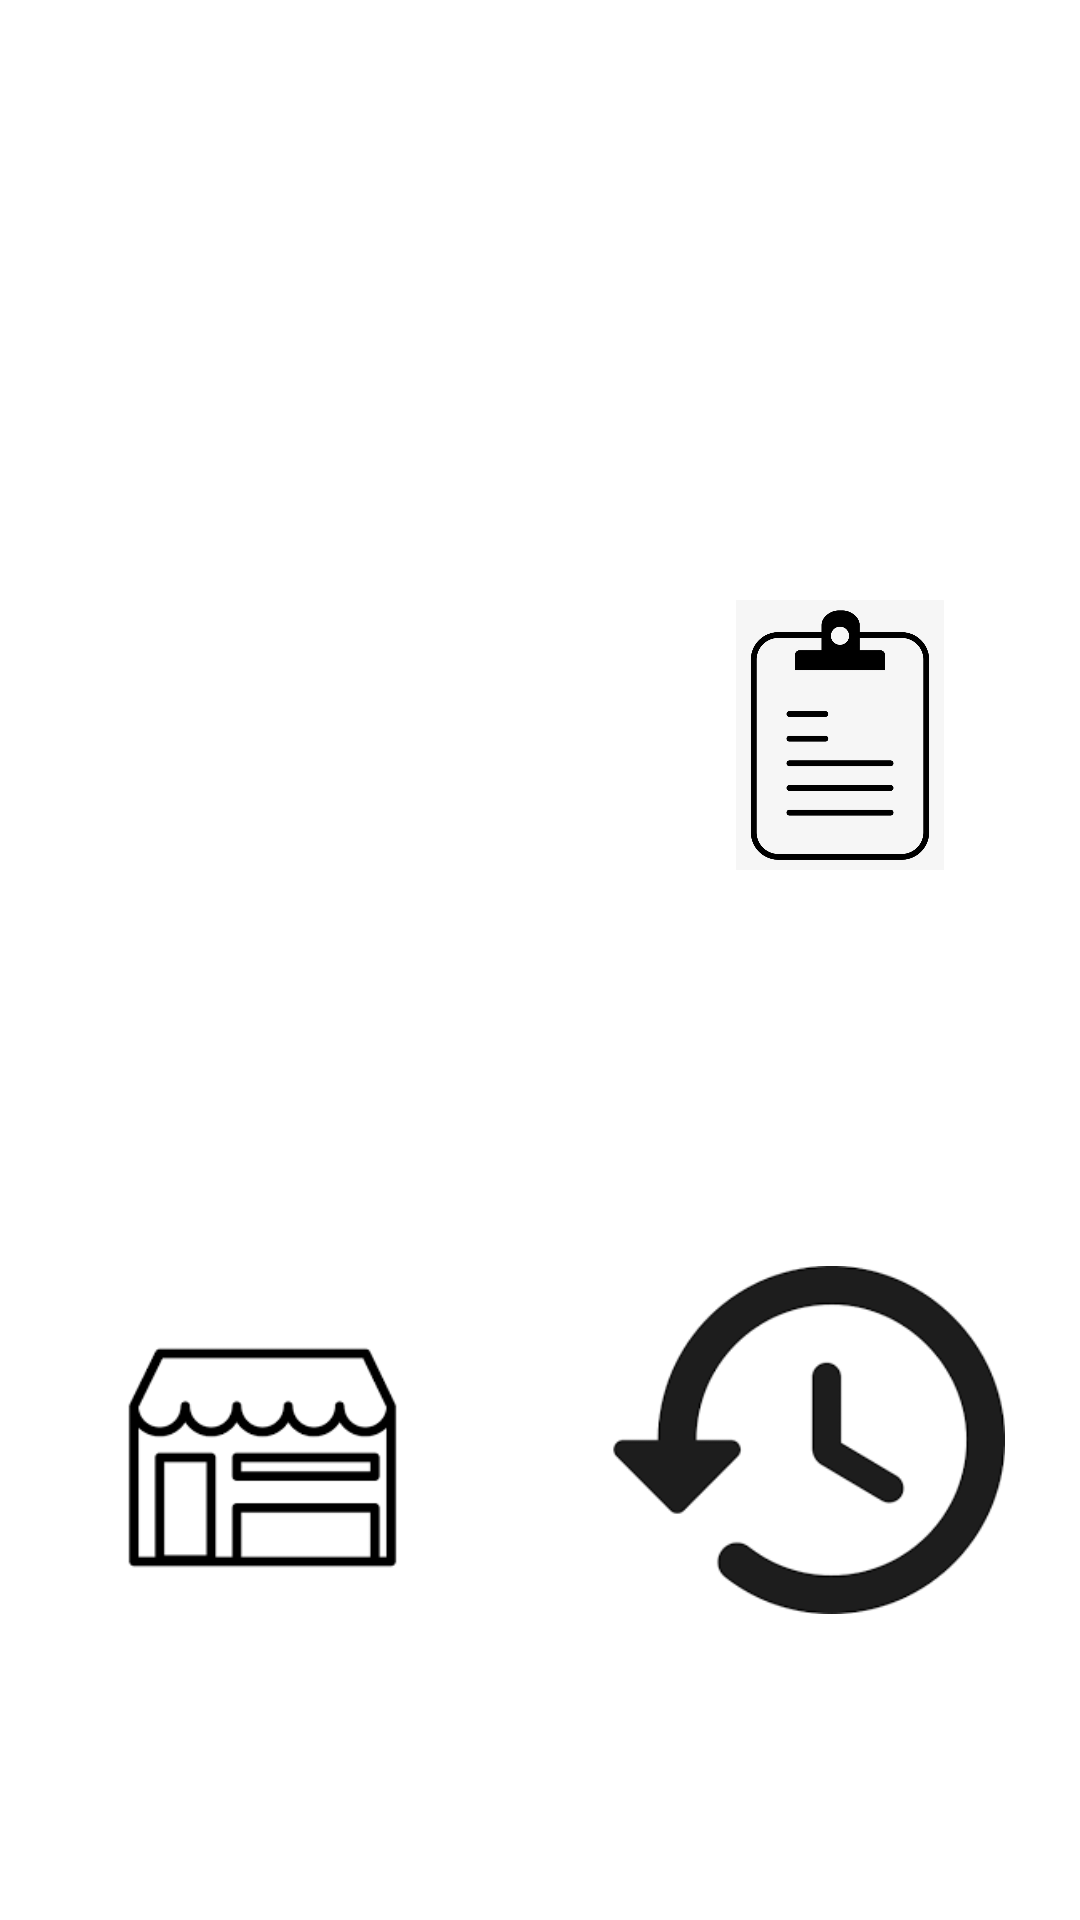

Write the Android layout XML for this screen, with the resource values it uses.
<!-- AndroidManifest.xml: application theme Theme.PesanAntar -->
<!-- res/layout/activity_main.xml -->
<?xml version="1.0" encoding="utf-8"?>
<RelativeLayout
    xmlns:android="http://schemas.android.com/apk/res/android"
    xmlns:app="http://schemas.android.com/apk/res-auto"
    xmlns:tools="http://schemas.android.com/tools"
    android:layout_width="match_parent"
    android:layout_height="match_parent"
    tools:context=".MainActivity">

    <ImageView
        android:layout_width="match_parent"
        android:layout_height="match_parent"
        android:src="@drawable/logounpam"
        android:layout_marginStart="100dp"
        android:layout_marginBottom="580dp"
        android:layout_marginEnd="100dp"/>

    <ImageView
        android:id="@+id/imgProfile"
        android:layout_width="match_parent"
        android:layout_height="match_parent"
        android:layout_marginTop="210dp"
        android:layout_marginEnd="200dp"
        android:layout_marginBottom="330dp"
        android:src="@drawable/iconprofile" />

    <ImageView
        android:id="@+id/imgKereta"
        android:layout_width="match_parent"
        android:layout_height="match_parent"
        android:layout_marginStart="200dp"
        android:layout_marginTop="200dp"
        android:layout_marginBottom="350dp"
        android:src="@drawable/img_1" />

    <ImageView
        android:id="@+id/imgToko"
        android:layout_width="match_parent"
        android:layout_height="match_parent"
        android:layout_marginStart="15dp"
        android:layout_marginTop="420dp"
        android:layout_marginEnd="200dp"
        android:layout_marginBottom="100dp"
        android:src="@drawable/img" />

    <ImageView
        android:id="@+id/imgHistory"
        android:layout_width="match_parent"
        android:layout_height="match_parent"
        android:src="@drawable/img_3"
        android:layout_marginBottom="100dp"
        android:layout_marginTop="420dp"
        android:layout_marginStart="200dp"
        android:layout_marginEnd="25dp"/>

    <Button
        android:id="@+id/logout"
        android:layout_width="match_parent"
        android:layout_height="wrap_content"
        android:text="Sign Out"
        android:layout_marginTop="670dp"
        />
</RelativeLayout>
<!-- resources referenced by this layout -->
<resources>
  <!-- drawable img: png bitmap (drawable-v24, 2997 bytes) -->
  <!-- drawable img_1: png bitmap (drawable, 29964 bytes) -->
  <!-- drawable img_3: png bitmap (drawable, 6079 bytes) -->
  <style name="Theme.PesanAntar" parent="Theme.MaterialComponents.DayNight.DarkActionBar">
          
          <item name="colorPrimary">@color/purple_500</item>
          <item name="colorPrimaryVariant">@color/purple_700</item>
          <item name="colorOnPrimary">@color/white</item>
          
          <item name="colorSecondary">@color/teal_200</item>
          <item name="colorSecondaryVariant">@color/teal_700</item>
          <item name="colorOnSecondary">@color/black</item>
          
          <item name="android:statusBarColor" tools:targetApi="l">?attr/colorPrimaryVariant</item>
          
      </style>
  <color name="purple_500">#FF6200EE</color>
  <color name="purple_700">#FF3700B3</color>
  <color name="white">#FFFFFFFF</color>
  <color name="teal_200">#FF03DAC5</color>
  <color name="teal_700">#FF018786</color>
  <color name="black">#FF000000</color>
</resources>
